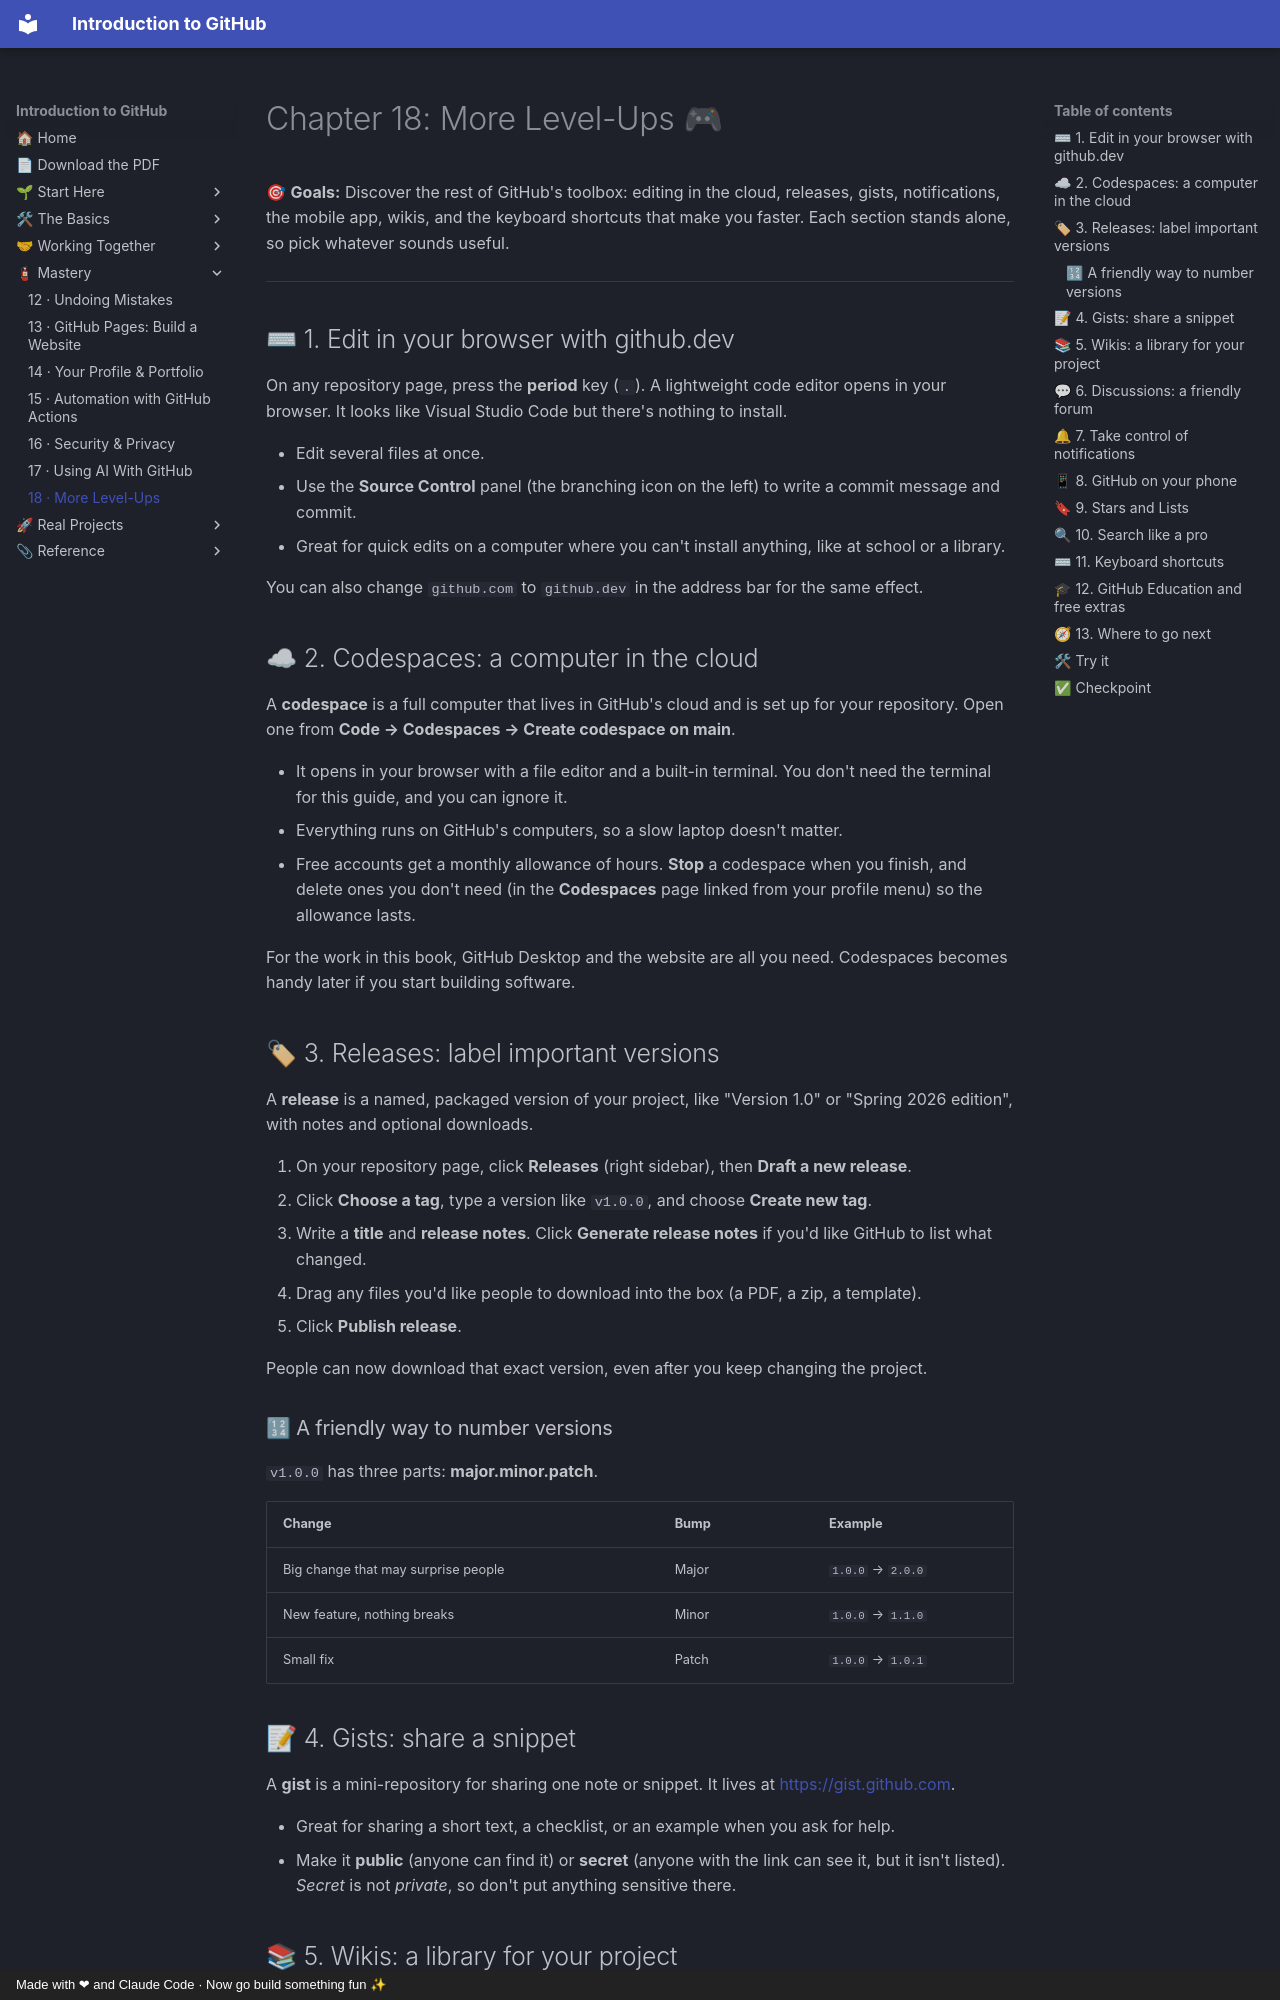

repository: AtlasRearden8/Introduction-to-GitHub · page: 18-more-level-ups/index.html · generator: mkdocs · copyright: Made with ❤ and Claude Code · Now go build something fun ✨

# Chapter 18: More Level-Ups 🎮

🎯 **Goals:** Discover the rest of GitHub's toolbox: editing in the cloud, releases, gists, notifications, the mobile app, wikis, and the keyboard shortcuts that make you faster. Each section stands alone, so pick whatever sounds useful.

---

## ⌨ 1. Edit in your browser with github.dev

On any repository page, press the **period** key (`.`). A lightweight code editor opens in your browser. It looks like Visual Studio Code but there's nothing to install.

- Edit several files at once.
- Use the **Source Control** panel (the branching icon on the left) to write a commit message and commit.
- Great for quick edits on a computer where you can't install anything, like at school or a library.

You can also change `github.com` to `github.dev` in the address bar for the same effect.

## ☁ 2. Codespaces: a computer in the cloud

A **codespace** is a full computer that lives in GitHub's cloud and is set up for your repository. Open one from **Code → Codespaces → Create codespace on main**.

- It opens in your browser with a file editor and a built-in terminal. You don't need the terminal for this guide, and you can ignore it.
- Everything runs on GitHub's computers, so a slow laptop doesn't matter.
- Free accounts get a monthly allowance of hours. **Stop** a codespace when you finish, and delete ones you don't need (in the **Codespaces** page linked from your profile menu) so the allowance lasts.

For the work in this book, GitHub Desktop and the website are all you need. Codespaces becomes handy later if you start building software.

## 🏷 3. Releases: label important versions

A **release** is a named, packaged version of your project, like "Version 1.0" or "Spring 2026 edition", with notes and optional downloads.

1. On your repository page, click **Releases** (right sidebar), then **Draft a new release**.
2. Click **Choose a tag**, type a version like `v1.0.0`, and choose **Create new tag**.
3. Write a **title** and **release notes**. Click **Generate release notes** if you'd like GitHub to list what changed.
4. Drag any files you'd like people to download into the box (a PDF, a zip, a template).
5. Click **Publish release**.

People can now download that exact version, even after you keep changing the project.

### 🔢 A friendly way to number versions

`v1.0.0` has three parts: **major.minor.patch**.

| Change | Bump | Example |
|--------|------|---------|
| Big change that may surprise people | Major | `1.0.0` → `2.0.0` |
| New feature, nothing breaks | Minor | `1.0.0` → `1.1.0` |
| Small fix | Patch | `1.0.0` → `1.0.1` |
